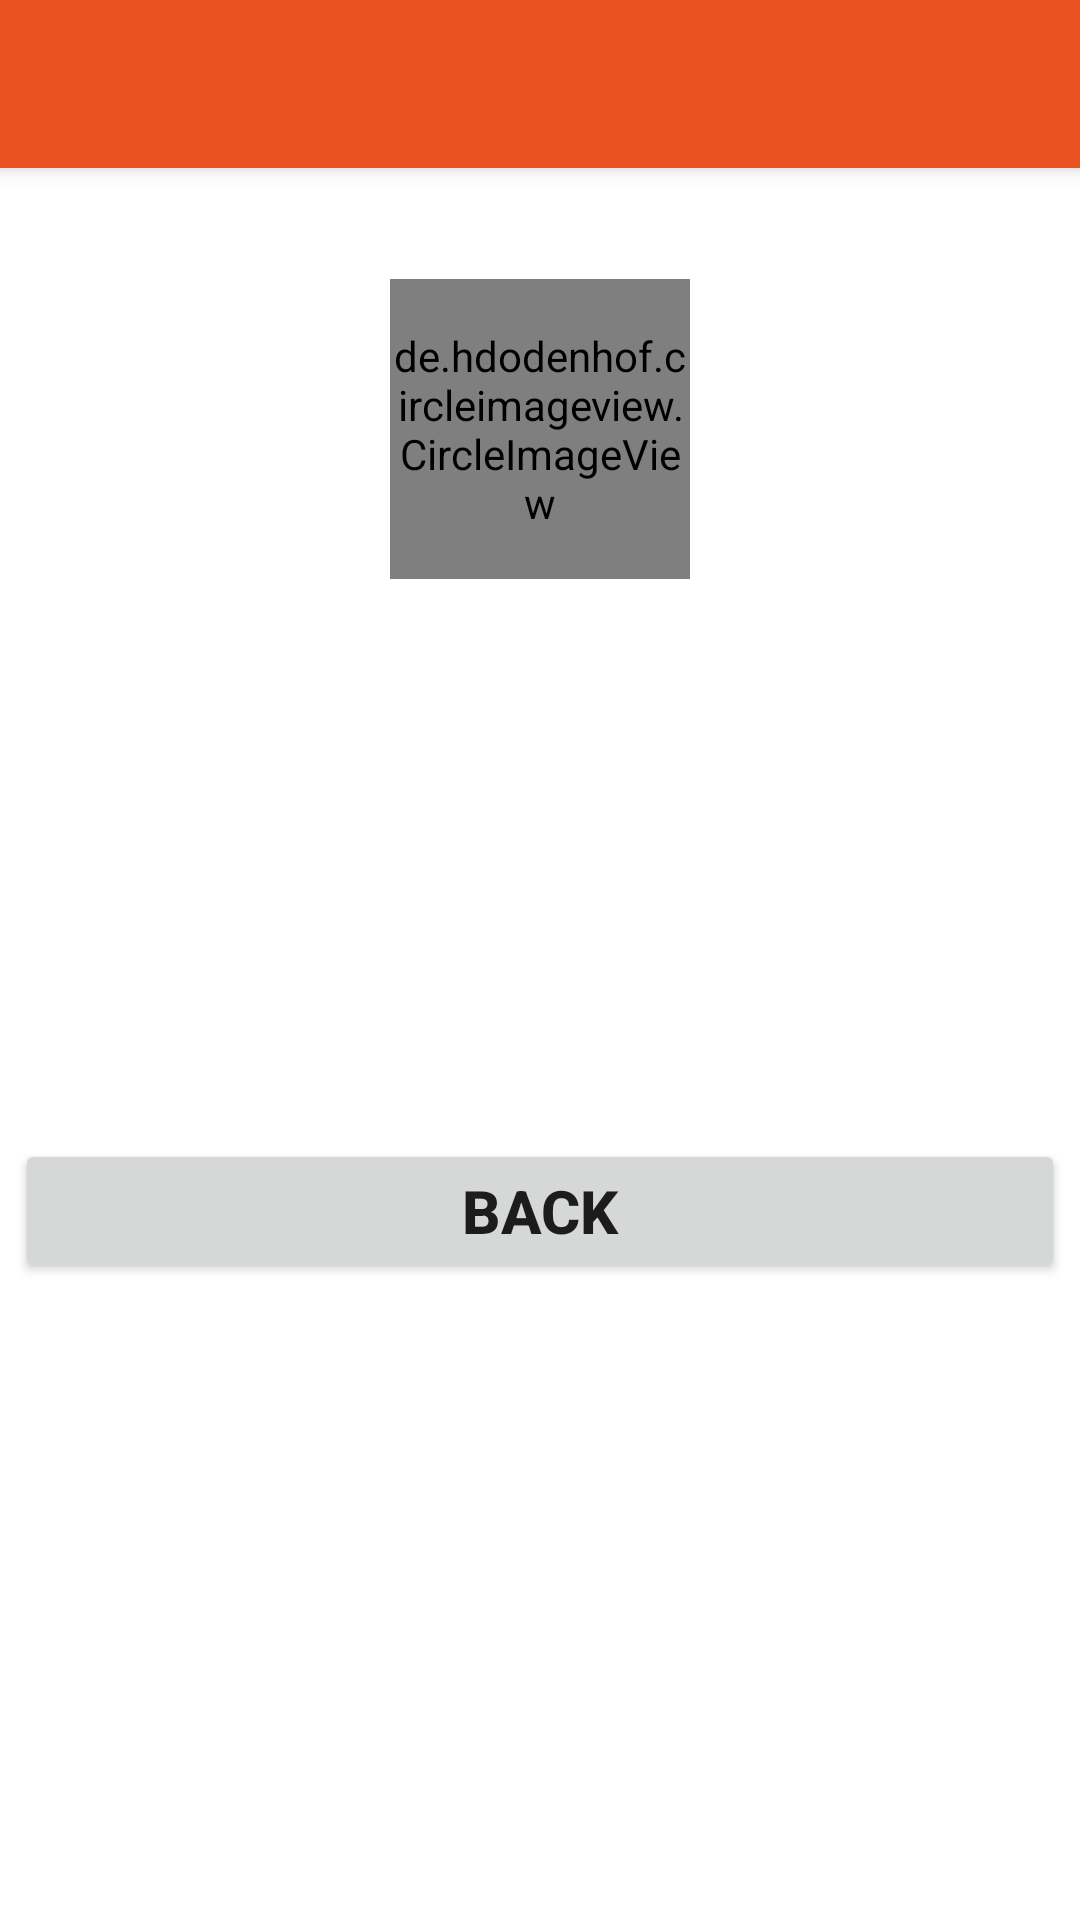

Write the Android layout XML for this screen, with the resource values it uses.
<!-- AndroidManifest.xml: application theme Theme.BloodDonationApp -->
<!-- res/layout/activity_profile.xml -->
<?xml version="1.0" encoding="utf-8"?>
<layout xmlns:android="http://schemas.android.com/apk/res/android"
    xmlns:app="http://schemas.android.com/apk/res-auto"
    xmlns:tools="http://schemas.android.com/tools">

    <data>

    </data>

    <LinearLayout
        android:layout_width="match_parent"
        android:layout_height="match_parent"
        android:orientation="vertical"
        tools:context=".ProfileActivity">

        <androidx.appcompat.widget.Toolbar
            android:layout_width="match_parent"
            android:layout_height="wrap_content"
            android:id="@+id/toolbar"
            android:elevation="4dp"
            android:theme="@style/ThemeOverlay.AppCompat.Dark.ActionBar"
            app:popupTheme="@style/ThemeOverlay.AppCompat.Dark"
            android:background="@color/bg" />

        <TextView
            android:layout_width="match_parent"
            android:layout_height="wrap_content"
            android:id="@+id/type"
            android:gravity="center"
            android:textSize="20sp"
            android:textStyle="bold"
            android:textAllCaps="true" />

        <de.hdodenhof.circleimageview.CircleImageView
            android:id="@+id/profile"
            android:layout_width="100dp"
            android:layout_height="100dp"
            android:src="@drawable/profile"
            android:layout_gravity="center"
            android:layout_margin="10dp" />

        <TextView
            android:layout_width="match_parent"
            android:layout_height="wrap_content"
            android:id="@+id/name"
            android:gravity="center"
            android:layout_margin="5dp"
            android:textSize="18sp"
            android:textStyle="bold"
            android:textAllCaps="true" />

        <TextView
            android:layout_width="match_parent"
            android:layout_height="wrap_content"
            android:id="@+id/email"
            android:layout_margin="5dp"
            android:gravity="center"
            android:textSize="18sp"
            android:textStyle="bold" />

        <TextView
            android:layout_width="match_parent"
            android:layout_height="wrap_content"
            android:id="@+id/idNumber"
            android:gravity="center"
            android:layout_margin="5dp"
            android:textSize="18sp"
            android:textStyle="bold" />

        <TextView
            android:layout_width="match_parent"
            android:layout_height="wrap_content"
            android:id="@+id/phoneNumber"
            android:gravity="center"
            android:layout_margin="5dp"
            android:textSize="18sp"
            android:textStyle="bold" />

        <TextView
            android:layout_width="match_parent"
            android:layout_height="wrap_content"
            android:id="@+id/bloodGroup"
            android:gravity="center"
            android:layout_margin="5dp"
            android:textSize="18sp"
            android:textStyle="bold" />

        <Button
            android:layout_width="match_parent"
            android:layout_height="wrap_content"
            android:id="@+id/backButton"
            android:gravity="center"
            android:text="Back"
            android:layout_marginTop="10dp"
            android:layout_marginStart="20dp"
            android:layout_margin="5dp"
            android:textSize="20sp"
            android:textStyle="bold" />

    </LinearLayout>
</layout>
<!-- resources referenced by this layout -->
<resources>
  <color name="bg">#EA5222</color>
  <style name="Theme.BloodDonationApp" parent="Theme.MaterialComponents.DayNight.NoActionBar">
          
          <item name="colorPrimary">@color/purple_500</item>
          <item name="colorPrimaryVariant">@color/purple_700</item>
          <item name="colorOnPrimary">@color/white</item>
          
          <item name="colorSecondary">@color/teal_200</item>
          <item name="colorSecondaryVariant">@color/teal_700</item>
          <item name="colorOnSecondary">@color/black</item>
          
          <item name="android:statusBarColor" tools:targetApi="l">?attr/colorPrimaryVariant</item>
          
      </style>
  <color name="purple_500">#FF6200EE</color>
  <color name="purple_700">#FF3700B3</color>
  <color name="white">#FFFFFFFF</color>
  <color name="teal_200">#FF03DAC5</color>
  <color name="teal_700">#FF018786</color>
  <color name="black">#FF000000</color>
</resources>
